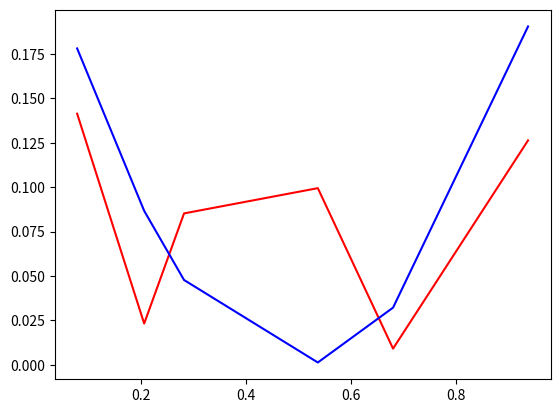

This figure's Python source: (Note: this script raises an exception after producing the figure.)
import numpy as np
import random
import matplotlib.pyplot as plt
import os

total_point = 10000
select_num=6
x_range=[0, 1]
noise = np.random.normal(0, 0.05 * x_range[1], select_num)

datasave_path = '/home/<user>/LocalData/x2noise/'

list_index = [i for i in range(total_point)]
select = sorted(random.sample(list_index, select_num))

# print('select', select)
x_label = np.asarray([x * 1.0 / (total_point/x_range[1]) for x in range(total_point)])
x_select = x_label[select]
y_raw_select = (x_select-x_range[1]/2.0) ** 2
y_select = y_raw_select + noise
index = [i for i in range(select_num)]

print(x_select)
plt.plot(x_select, y_select, 'r')
plt.plot(x_select, y_raw_select, 'b')
plt.show()

data = [[i, x, y, z] for i, x, y, z in zip(index, x_select, y_select, y_raw_select)]
data = np.asarray(data)
np.save(os.path.join(datasave_path, 'x2noise{}.npy'.format(x_range[1])), data)
print('data shape', data.shape)

y_raw_select = 1 / (1 + np.exp(-y_raw_select))
y_select = 1 / (1 + np.exp(-y_select))

# plt.plot(x_select, y_select, 'r')
# plt.plot(x_select, y_raw_select, 'b')
# plt.show()

data = [[i, x, y, z] for i, x, y, z in zip(index, x_select, y_select, y_raw_select)]
data = np.asarray(data)
np.save(os.path.join(datasave_path, 'x2noise_sigmoid{}.npy'.format(x_range[1])), data)
print('data shape', data.shape)
